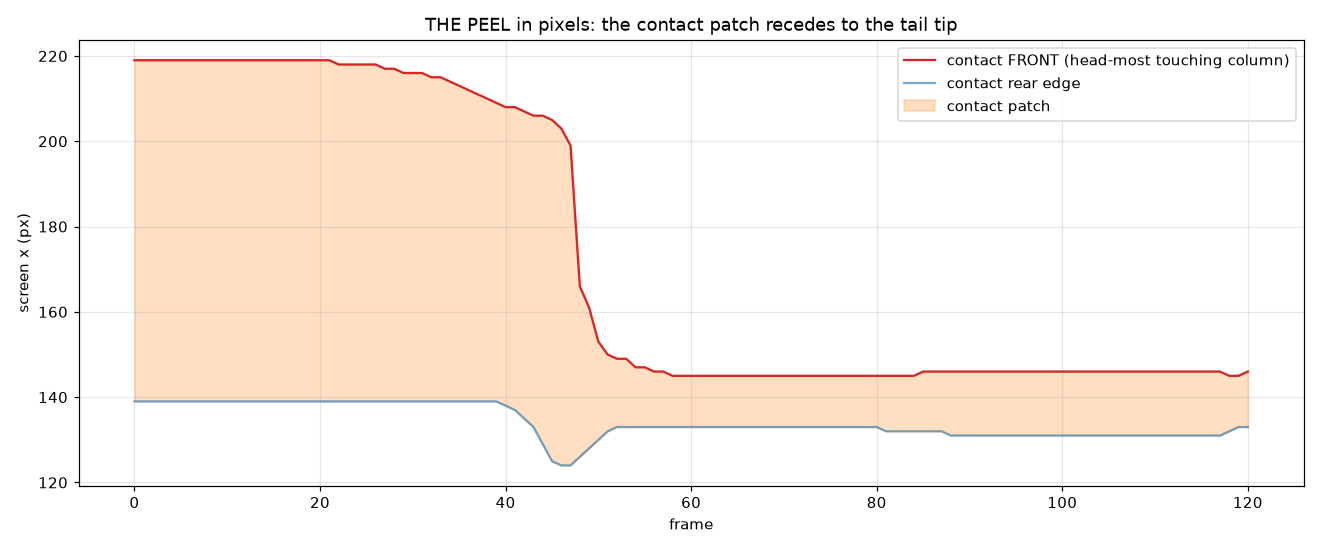

The file beside this chart, header and first rows:
frame, contact_x_min, contact_front_x, contact_cols
0, 139, 219, 81
1, 139, 219, 81
2, 139, 219, 81
3, 139, 219, 81
4, 139, 219, 81
5, 139, 219, 81
6, 139, 219, 81
7, 139, 219, 81
8, 139, 219, 81
9, 139, 219, 81
10, 139, 219, 81
11, 139, 219, 81
12, 139, 219, 81
13, 139, 219, 81
14, 139, 219, 81
15, 139, 219, 81
16, 139, 219, 81
17, 139, 219, 81
18, 139, 219, 81
19, 139, 219, 81
20, 139, 219, 81
21, 139, 219, 81
22, 139, 218, 80
23, 139, 218, 80
24, 139, 218, 80
25, 139, 218, 80
26, 139, 218, 80
27, 139, 217, 79
28, 139, 217, 79
29, 139, 216, 78
30, 139, 216, 78
31, 139, 216, 78
32, 139, 215, 77
33, 139, 215, 77
34, 139, 214, 76
35, 139, 213, 75
36, 139, 212, 74
37, 139, 211, 73
38, 139, 210, 72
39, 139, 209, 71
40, 138, 208, 71
41, 137, 208, 72
42, 135, 207, 69
43, 133, 206, 67
44, 129, 206, 74
45, 125, 205, 81
46, 124, 203, 80
47, 124, 199, 68
48, 126, 166, 41
49, 128, 161, 34
50, 130, 153, 24
51, 132, 150, 19
52, 133, 149, 17
53, 133, 149, 17
54, 133, 147, 15
55, 133, 147, 15
56, 133, 146, 14
57, 133, 146, 14
58, 133, 145, 13
59, 133, 145, 13
... 61 more rows
